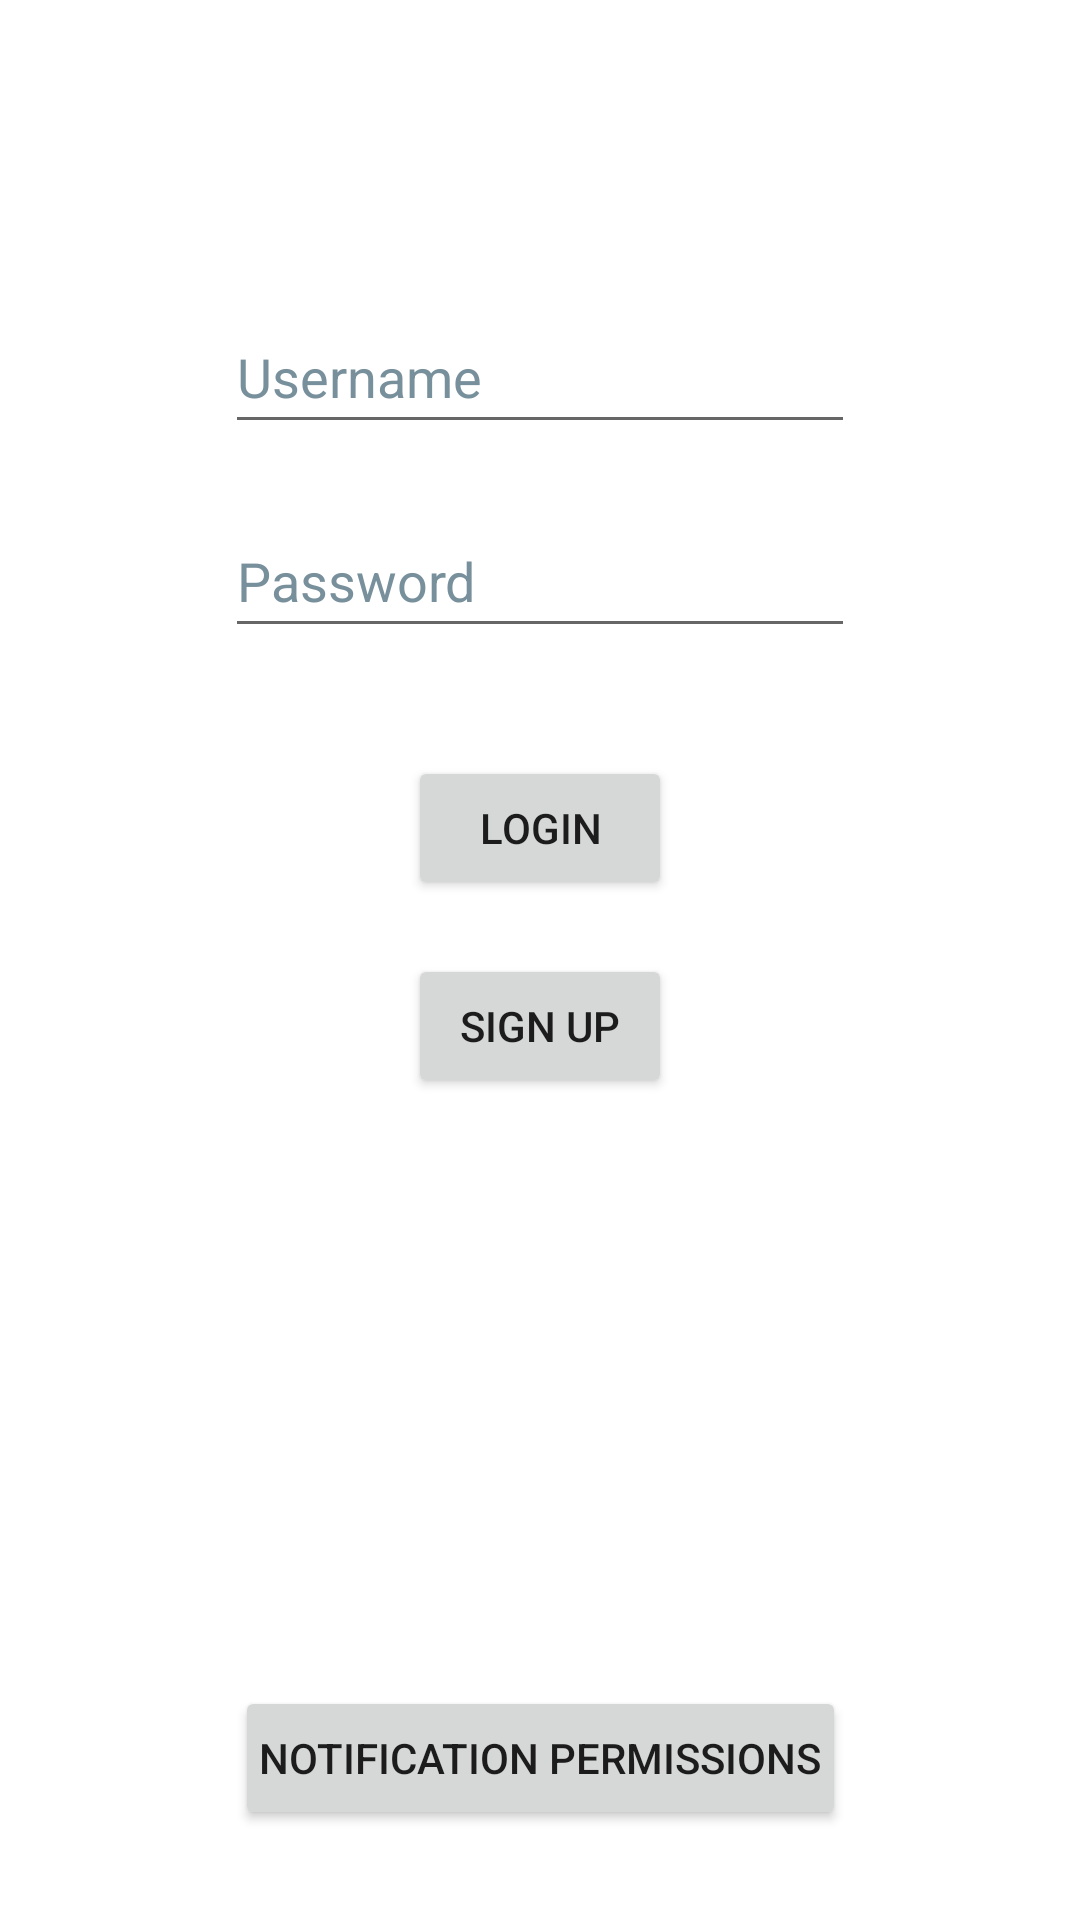

The Android layout XML behind this screen, and the referenced resources:
<!-- AndroidManifest.xml: application theme Theme.Logans_Inventory -->
<!-- res/layout/login_activity.xml -->
<?xml version="1.0" encoding="utf-8"?>
<androidx.constraintlayout.widget.ConstraintLayout xmlns:android="http://schemas.android.com/apk/res/android"
    xmlns:app="http://schemas.android.com/apk/res-auto"
    xmlns:tools="http://schemas.android.com/tools"
    android:layout_width="match_parent"
    android:layout_height="match_parent"
    tools:context=".LoginActivity">

    

    










    <TextView
        android:id="@+id/loginErrorText"
        android:layout_width="wrap_content"
        android:layout_height="wrap_content"
        android:layout_marginBottom="30dp"
        app:layout_constraintEnd_toEndOf="parent"
        app:layout_constraintStart_toStartOf="parent"
        app:layout_constraintBottom_toTopOf="@+id/userNameText" />


    <EditText
        android:id="@+id/userNameText"
        android:layout_width="wrap_content"
        android:layout_height="wrap_content"
        android:layout_marginTop="100dp"
        android:layout_marginBottom="5dp"
        android:autofillHints="@string/user_name"
        android:ems="10"
        android:hint="@string/user_name"
        android:inputType="textPersonName"
        android:minHeight="48dp"
        android:singleLine="true"
        android:textColorHint="#78909C"
        app:layout_constraintBottom_toTopOf="@+id/userPasswordText"
        app:layout_constraintEnd_toEndOf="parent"
        app:layout_constraintStart_toStartOf="parent"
        app:layout_constraintTop_toTopOf="parent"
        tools:ignore="SpeakableTextPresentCheck" />

    <EditText
        android:id="@+id/userPasswordText"
        android:layout_width="wrap_content"
        android:layout_height="wrap_content"
        android:layout_marginTop="20dp"
        android:autofillHints="@string/password"
        android:ems="10"
        android:hint="@string/password"
        android:inputType="textPassword"
        android:minHeight="48dp"
        android:textColorHint="#78909C"
        app:layout_constraintEnd_toEndOf="parent"
        app:layout_constraintStart_toStartOf="parent"
        app:layout_constraintTop_toBottomOf="@+id/userNameText"/>

    <Button
        android:id="@+id/buttonLogin"
        android:layout_width="wrap_content"
        android:layout_height="48dp"
        android:layout_gravity="center"
        android:layout_marginTop="36dp"
        android:layout_marginBottom="19dp"
        android:text="@string/login"
        app:layout_constraintBottom_toTopOf="@+id/buttonSignUp"
        app:layout_constraintEnd_toEndOf="parent"
        app:layout_constraintStart_toStartOf="parent"
        app:layout_constraintTop_toBottomOf="@+id/userPasswordText" />

    <Button
        android:id="@+id/buttonSignUp"
        android:layout_width="wrap_content"
        android:layout_height="48dp"
        android:layout_gravity="center"
        android:layout_marginTop="18dp"
        android:text="@string/sign_up"
        app:layout_constraintEnd_toEndOf="parent"
        app:layout_constraintStart_toStartOf="parent"
        app:layout_constraintTop_toBottomOf="@+id/buttonLogin" />


    <Button
        android:id="@+id/permissions"
        android:layout_width="wrap_content"
        android:layout_height="0dp"
        android:layout_centerHorizontal="true"
        android:layout_marginTop="153dp"
        android:layout_marginBottom="30dp"
        android:padding="8dp"
        android:text="@string/notification_permissions"
        app:layout_constraintBottom_toBottomOf="parent"
        app:layout_constraintEnd_toEndOf="parent"
        app:layout_constraintStart_toStartOf="parent"
        />

</androidx.constraintlayout.widget.ConstraintLayout>
<!-- resources referenced by this layout -->
<resources>
  <string name="login">Login</string>
  <string name="notification_permissions">Notification Permissions</string>
  <string name="password">Password</string>
  <string name="sign_up">Sign Up</string>
  <string name="user_name">Username</string>
  <style name="Theme.Logans_Inventory" parent="Theme.MaterialComponents.DayNight.DarkActionBar">
          
          <item name="colorPrimary">@color/purple_500</item>
          <item name="colorPrimaryVariant">@color/purple_700</item>
          <item name="colorOnPrimary">@color/white</item>
          
          <item name="colorSecondary">@color/teal_200</item>
          <item name="colorSecondaryVariant">@color/teal_700</item>
          <item name="colorOnSecondary">@color/black</item>
          
          <item name="android:statusBarColor" tools:targetApi="l">?attr/colorPrimaryVariant</item>
          
      </style>
  <!-- not gathered from this repository: default colours our renderer supplied (Android Studio template values) -->
  <color name="purple_500">#FF6200EE</color>
  <color name="purple_700">#FF3700B3</color>
  <color name="teal_200">#FF03DAC5</color>
  <color name="teal_700">#FF018786</color>
  <color name="black">#FF000000</color>
  <color name="white">#FFFFFFFF</color>
</resources>
